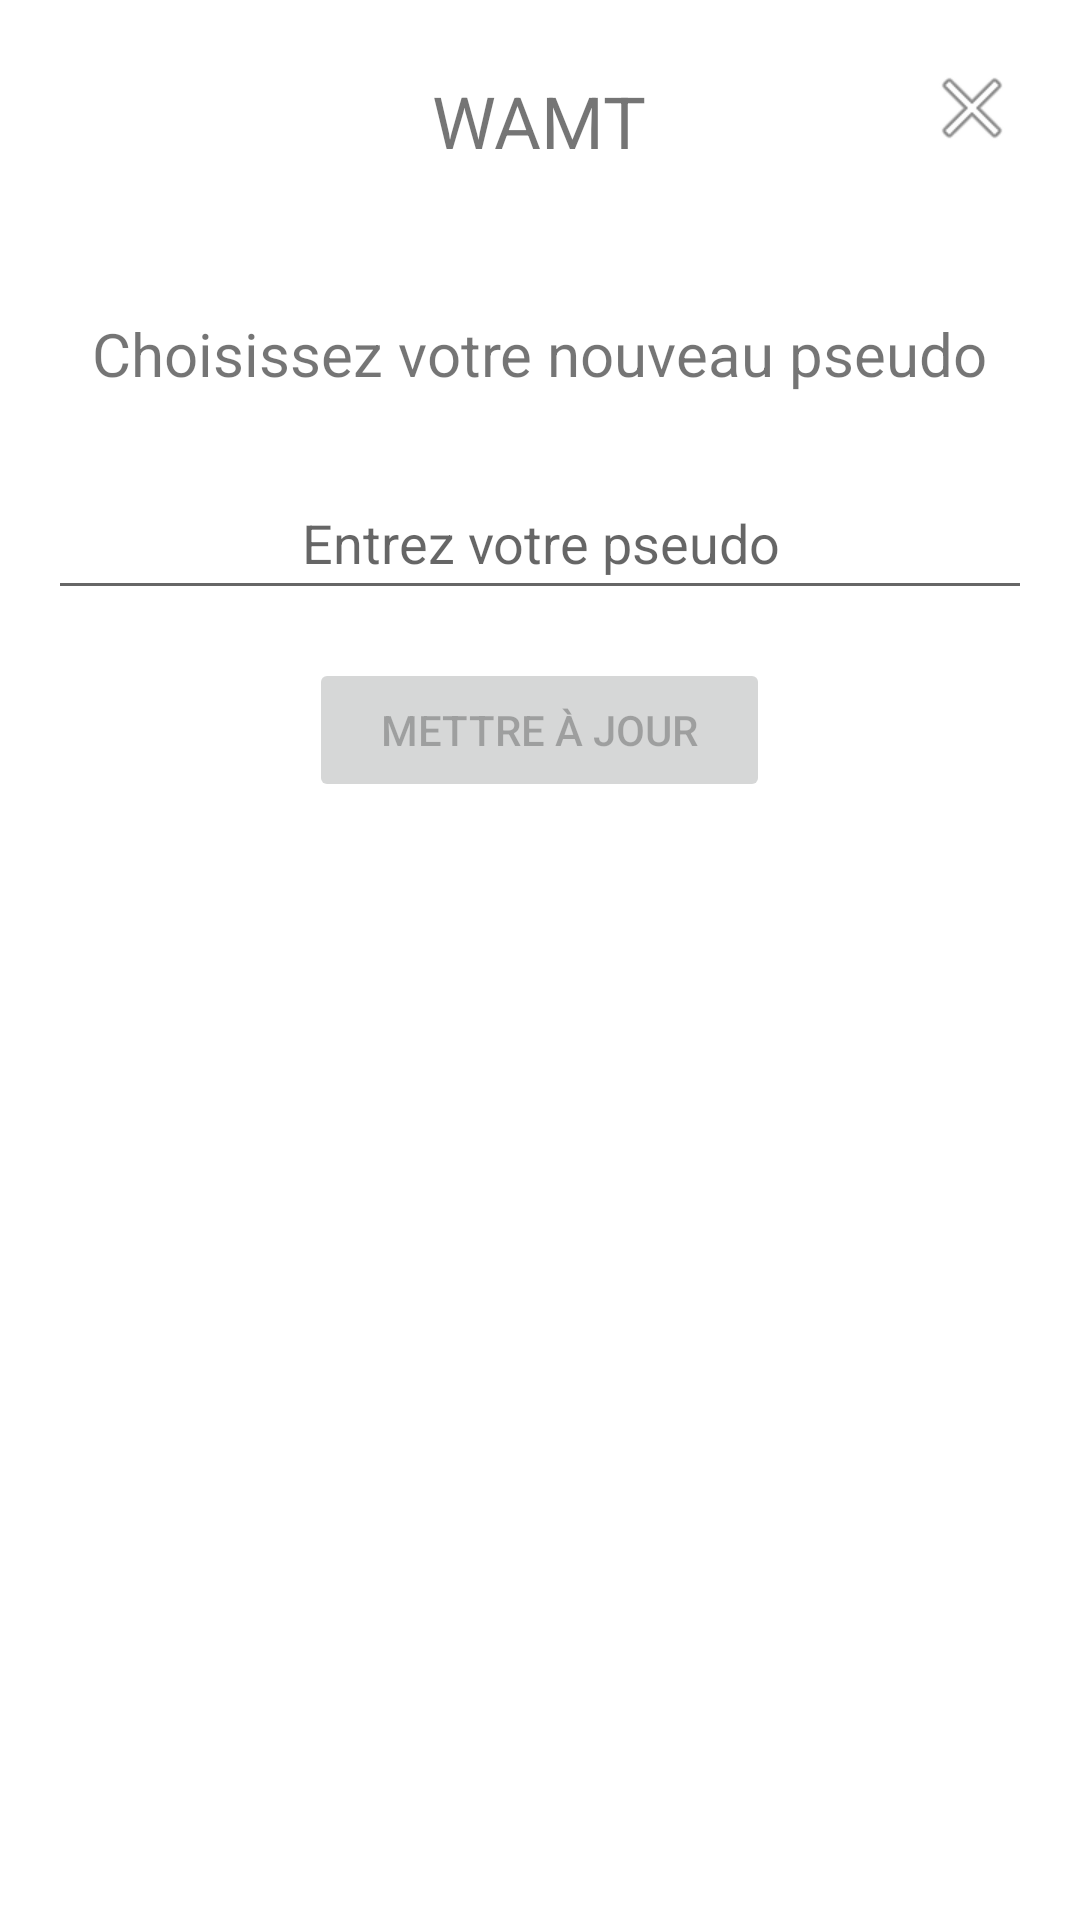

Layout XML and referenced resources for this Android screen:
<!-- AndroidManifest.xml: application theme Theme.WAMT -->
<!-- res/layout/fragment_update_user.xml -->
<?xml version="1.0" encoding="utf-8"?>
<FrameLayout xmlns:android="http://schemas.android.com/apk/res/android"
xmlns:tools="http://schemas.android.com/tools"
android:layout_width="match_parent"
android:layout_height="match_parent"
tools:context=".ui.main.user.update.UpdateUserFragment">

<LinearLayout
    android:layout_width="match_parent"
    android:layout_height="match_parent"
    android:orientation="vertical"
    android:gravity="center_horizontal">

    <TextView
        android:layout_width="wrap_content"
        android:layout_height="wrap_content"
        android:text="@string/wamt"
        android:textSize="24sp"
        android:layout_margin="24dp"/>

    <TextView
        android:id="@+id/message"
        android:layout_width="wrap_content"
        android:layout_height="wrap_content"
        android:text="@string/update_user_title"
        android:textSize="20sp"
        android:layout_margin="24dp"/>

    <EditText
        android:id="@+id/usernameEditText"
        android:layout_width="match_parent"
        android:layout_height="wrap_content"
        android:layout_marginStart="16dp"
        android:layout_marginEnd="16dp"
        android:textAlignment="center"
        android:minHeight="48dp"
        android:hint="@string/enter_your_name"/>

    <Button
        android:id="@+id/updateUserButton"
        android:enabled="false"
        android:layout_width="wrap_content"
        android:layout_height="wrap_content"
        android:layout_margin="16dp"
        android:paddingHorizontal="24dp"
        android:textSize="14sp"
        android:text="@string/update_user" />

</LinearLayout>

<ImageButton
    android:id="@+id/closeButton"
    android:layout_width="40dp"
    android:layout_height="40dp"
    android:layout_gravity="top|end"
    android:layout_margin="16dp"
    android:background="@drawable/bg_circle_button"
    android:src="@android:drawable/ic_menu_close_clear_cancel"
    android:contentDescription="@string/close"
    android:padding="8dp" />

</FrameLayout>
<!-- resources referenced by this layout -->
<resources>
  <string name="close">Fermer</string>
  <string name="enter_your_name">Entrez votre pseudo</string>
  <string name="update_user">Mettre à jour</string>
  <string name="update_user_title">Choisissez votre nouveau pseudo</string>
  <string name="wamt">WAMT</string>
  <style name="Theme.WAMT" parent="Theme.MaterialComponents.DayNight.NoActionBar">
          <item name="colorPrimary">@color/purple_500</item>
          <item name="colorPrimaryVariant">@color/purple_700</item>
          <item name="android:statusBarColor">?attr/colorPrimaryVariant</item>
      </style>
  <!-- not gathered from this repository: default colours our renderer supplied (Android Studio template values) -->
  <color name="purple_500">#FF6200EE</color>
  <color name="purple_700">#FF3700B3</color>
</resources>
